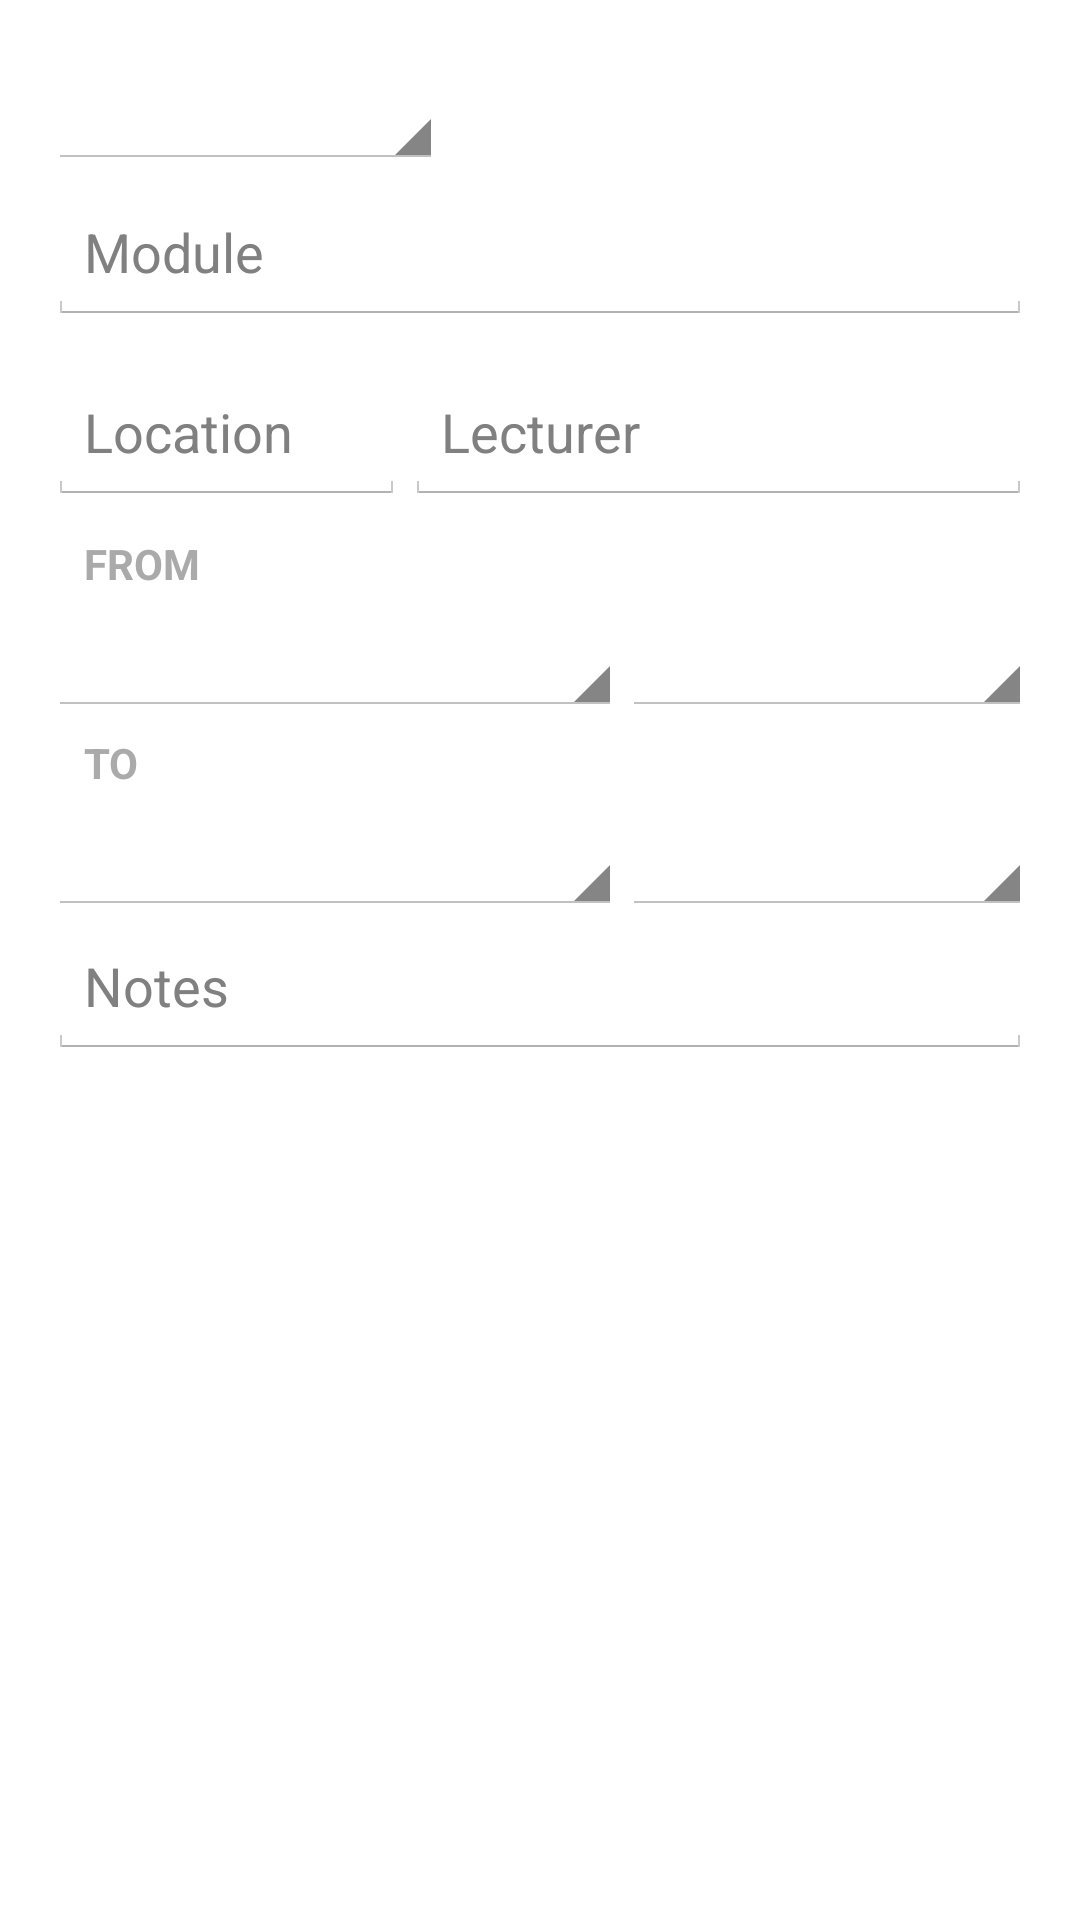

Write the Android layout XML for this screen, with the resource values it uses.
<!-- AndroidManifest.xml: application theme AppTheme -->
<!-- res/layout/activity_create_event.xml -->
<?xml version="1.0" encoding="utf-8"?>
<LinearLayout xmlns:android="http://schemas.android.com/apk/res/android"
    android:layout_width="match_parent"
    android:layout_height="match_parent"
    android:orientation="vertical" >

    <ProgressBar
        android:id="@android:id/progress"
        style="?android:attr/progressBarStyleHorizontal"
        android:layout_width="match_parent"
        android:layout_height="wrap_content"
        android:layout_marginTop="-8dp"
        android:indeterminate="true"
        android:visibility="invisible" />

    <ScrollView
        android:layout_width="match_parent"
        android:layout_height="match_parent" >

        <LinearLayout
            android:layout_width="match_parent"
            android:layout_height="wrap_content"
            android:layout_marginLeft="@dimen/widget_single_margin"
            android:layout_marginRight="@dimen/widget_single_margin"
            android:orientation="vertical"
            android:paddingBottom="@dimen/activity_vertical_margin" >

            <LinearLayout
                android:layout_width="match_parent"
                android:layout_height="wrap_content"
                android:orientation="horizontal" >

                <Spinner
                    android:id="@id/event_type"
                    style="@style/TextAppearance.EditEvent_Spinner"
                    android:layout_width="0dp"
                    android:layout_height="wrap_content"
                    android:layout_weight="5"
                    android:contentDescription="@string/event_type"
                    android:focusable="true"
                    android:minHeight="48dp"
                    android:paddingBottom="1dp"
                    android:spinnerMode="dropdown" />

                <EditText
                    android:id="@id/custom_event_type"
                    style="@style/TextAppearance.EditEvent_Value"
                    android:layout_width="0dp"
                    android:layout_height="wrap_content"
                    android:layout_marginLeft="0dp"
                    android:layout_marginTop="4dp"
                    android:layout_weight="7"
                    android:completionThreshold="2"
                    android:ems="10"
                    android:focusable="true"
                    android:hint="@string/title"
                    android:imeOptions="actionNext"
                    android:inputType="textCapWords"
                    android:minHeight="48dp"
                    android:singleLine="true"
                    android:visibility="invisible" />
            </LinearLayout>

            <AutoCompleteTextView
                android:id="@id/module"
                style="@style/TextAppearance.EditEvent_Value"
                android:layout_width="match_parent"
                android:layout_height="wrap_content"
                android:completionThreshold="2"
                android:ems="10"
                android:hint="@string/module"
                android:imeOptions="actionNext"
                android:inputType="textCapWords|textAutoCorrect|textAutoComplete"
                android:minHeight="48dp"
                android:singleLine="true" />

            <LinearLayout
                android:id="@+id/extras_row"
                android:layout_width="match_parent"
                android:layout_height="wrap_content"
                android:animateLayoutChanges="false"
                android:minHeight="64dp"
                android:orientation="horizontal" >

                <EditText
                    android:id="@id/location"
                    style="@style/TextAppearance.EditEvent_Value"
                    android:layout_width="0px"
                    android:layout_height="wrap_content"
                    android:layout_marginRight="0dp"
                    android:layout_marginTop="4dp"
                    android:layout_weight="4"
                    android:ems="10"
                    android:focusable="true"
                    android:hint="@string/location"
                    android:imeOptions="actionNext"
                    android:inputType="textCapCharacters|textNoSuggestions"
                    android:minHeight="48dp"
                    android:paddingRight="4dp"
                    android:singleLine="true" />

                <AutoCompleteTextView
                    android:id="@id/lecturer"
                    style="@style/TextAppearance.EditEvent_Value"
                    android:layout_width="0px"
                    android:layout_height="wrap_content"
                    android:layout_marginLeft="0dp"
                    android:layout_marginTop="4dp"
                    android:layout_weight="7"
                    android:completionThreshold="2"
                    android:ems="10"
                    android:focusable="true"
                    android:hint="@string/lecturer"
                    android:imeOptions="actionNext"
                    android:inputType="textCapWords"
                    android:minHeight="48dp"
                    android:singleLine="true" />
            </LinearLayout>

            <LinearLayout
                android:id="@+id/from_row"
                android:layout_width="match_parent"
                android:layout_height="wrap_content"
                android:minHeight="64dp"
                android:orientation="vertical" >

                <TextView
                    android:id="@+id/from_label"
                    style="@style/TextAppearance.EditEvent_LabelSmall"
                    android:layout_width="match_parent"
                    android:layout_height="wrap_content"
                    android:layout_marginTop="6dp"
                    android:text="@string/from"
                    android:textStyle="bold" />

                <LinearLayout
                    android:layout_width="match_parent"
                    android:layout_height="wrap_content"
                    android:animateLayoutChanges="false"
                    android:orientation="horizontal" >

                    <Button
                        android:id="@id/start_date"
                        style="@style/TextAppearance.EditEvent_SpinnerButton"
                        android:layout_width="0px"
                        android:layout_height="wrap_content"
                        android:layout_marginRight="0dp"
                        android:layout_weight="7"
                        android:contentDescription="@string/start_date"
                        android:paddingRight="4dp"
                        android:singleLine="true" />

                    <Button
                        android:id="@id/start_time"
                        style="@style/TextAppearance.EditEvent_SpinnerButton"
                        android:layout_width="0px"
                        android:layout_height="wrap_content"
                        android:layout_marginLeft="0dp"
                        android:layout_weight="5"
                        android:contentDescription="@string/start_time" />
                </LinearLayout>
            </LinearLayout>

            <LinearLayout
                android:id="@+id/to_row"
                android:layout_width="match_parent"
                android:layout_height="wrap_content"
                android:minHeight="64dp"
                android:orientation="vertical" >

                <TextView
                    android:id="@+id/to_label"
                    style="@style/TextAppearance.EditEvent_LabelSmall"
                    android:layout_width="match_parent"
                    android:layout_height="wrap_content"
                    android:layout_marginTop="6dp"
                    android:text="@string/to"
                    android:textStyle="bold" />

                <LinearLayout
                    android:layout_width="match_parent"
                    android:layout_height="wrap_content"
                    android:animateLayoutChanges="false"
                    android:orientation="horizontal" >

                    <Button
                        android:id="@id/end_date"
                        style="@style/TextAppearance.EditEvent_SpinnerButton"
                        android:layout_width="0px"
                        android:layout_height="wrap_content"
                        android:layout_marginRight="0dp"
                        android:layout_weight="7"
                        android:contentDescription="@string/end_date"
                        android:paddingRight="4dp"
                        android:singleLine="true" />

                    <Button
                        android:id="@id/end_time"
                        style="@style/TextAppearance.EditEvent_SpinnerButton"
                        android:layout_width="0px"
                        android:layout_height="wrap_content"
                        android:layout_marginLeft="0dp"
                        android:layout_weight="5"
                        android:contentDescription="@string/end_time" />
                </LinearLayout>
            </LinearLayout>

            <EditText
                android:id="@id/notes"
                style="@style/TextAppearance.EditEvent_Value"
                android:layout_width="match_parent"
                android:layout_height="wrap_content"
                android:focusable="true"
                android:hint="@string/notes"
                android:imeOptions="actionDone"
                android:inputType="textAutoCorrect|textCapSentences|textMultiLine"
                android:minHeight="48dp" />
        </LinearLayout>
    </ScrollView>

</LinearLayout>
<!-- resources referenced by this layout -->
<resources>
  <dimen name="activity_vertical_margin">16dp</dimen>
  <dimen name="widget_single_margin">4dp</dimen>
  <string name="end_date">End Date</string>
  <string name="end_time">End Time</string>
  <string name="event_type">Event Type</string>
  <string name="from">From</string>
  <string name="lecturer">Lecturer</string>
  <string name="location">Location</string>
  <string name="module">Module</string>
  <string name="notes">Notes</string>
  <string name="start_date">Start Date</string>
  <string name="start_time">Start Time</string>
  <string name="title">Title</string>
  <string name="to">To</string>
  <style name="TextAppearance.EditEvent_LabelSmall" parent="TextAppearance.EditEvent_Small">
          <item name="android:minHeight">24dp</item>
          <item name="android:layout_width">144dp</item>
          <item name="android:layout_marginLeft">16dp</item>
          <item name="android:layout_marginRight">16dp</item>
          <item name="android:paddingLeft">8dp</item>
          <item name="android:paddingRight">8dp</item>
          <item name="android:layout_marginBottom">-12dp</item>
      </style>
  <style name="TextAppearance.EditEvent_Spinner" parent="android:style/Widget.Holo.Light.Spinner">
          <item name="android:textSize">18sp</item>
          <item name="android:textColor">#FF333333</item>
          <item name="android:layout_marginRight">12dp</item>
          <item name="android:layout_marginLeft">12dp</item>
      </style>
  <style name="TextAppearance.EditEvent_SpinnerButton" parent="TextAppearance.EditEvent_Spinner">
          <item name="android:paddingLeft">12dp</item>
          <item name="android:paddingRight">12dp</item>
      </style>
  <style name="TextAppearance.EditEvent_Value" parent="TextAppearance.EditEvent">
          <item name="android:gravity">center_vertical</item>
          <item name="android:layout_gravity">center_vertical</item>
          <item name="android:layout_marginRight">12dp</item>
          <item name="android:layout_marginLeft">12dp</item>
      </style>
  <style name="AppTheme" parent="AppBaseTheme">
          
      </style>
  <style name="TextAppearance.EditEvent_Small">
          <item name="android:textAppearance">?android:attr/textAppearanceSmall</item>
          <item name="android:textSize">14sp</item>
          <item name="android:textColor">#FFAAAAAA</item>
          <item name="android:textAllCaps">true</item>
      </style>
  <style name="TextAppearance.EditEvent">
          <item name="android:textAppearance">?android:attr/textAppearanceMedium</item>
          <item name="android:textSize">18sp</item>
          <item name="android:textColor">#FF333333</item>
      </style>
  <style name="AppBaseTheme" parent="android:Theme.Light">
          
      </style>
</resources>
